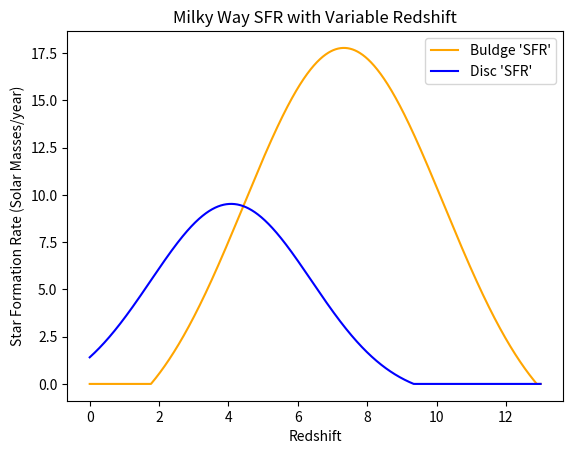

Recreate this plot in Python. (Note: this script raises an exception after producing the figure.)
#!/usr/bin/env python3
# -*- coding: utf-8 -*-
"""
Created on Mon Sep 26 21:20:56 2022

@author: Amelia Melhem
"""

# Estimating SFR of the Milky Way using equation 2 from Crocker et al

import matplotlib.pyplot as plt

zMax = 13

def findSFR(z, a, b, c, d):
    first = a * (z**2) + b*z + c
    
    SFR = 10**first - d    
    if SFR < 0:
        SFR = 0

    return SFR

BuldgeMass = []
BuldgeZ = []
for i in range(zMax*100+1):    
    BuldgeMass.append(findSFR(i/100, -0.0262, 0.384, -0.0842, 3.254))
    BuldgeZ.append(i/100)
    
DiscMass = []
DiscZ = []
for i in range(zMax*100+1):    
    DiscMass.append(findSFR(i/100, -0.0406, 0.331, 0.338, 0.771))
    DiscZ.append(i/100)

plt.show()
plt.plot(BuldgeZ, BuldgeMass, "orange", label = "Buldge 'SFR'")
plt.plot(DiscZ, DiscMass, "blue", label = "Disc 'SFR'")
plt.legend()
plt.ylabel("Star Formation Rate (Solar Masses/year)")
plt.xlabel("Redshift")
plt.title("Milky Way SFR with Variable Redshift")

plt.savefig("../Plots/" + "MilkyWay_SFR")

print(findSFR(0, -0.0406, 0.331, 0.338, 0.771))

"""
Next steps:
SFR/Redshift in terms of time? 
How did Crocker et al. find it?

For present time, Crocker used z = 0 (or 8.16), to find an SFR of 1.4 M/yr

http://burro.case.edu/Academics/Astr222/Cosmo/Models/age2.html
"""
